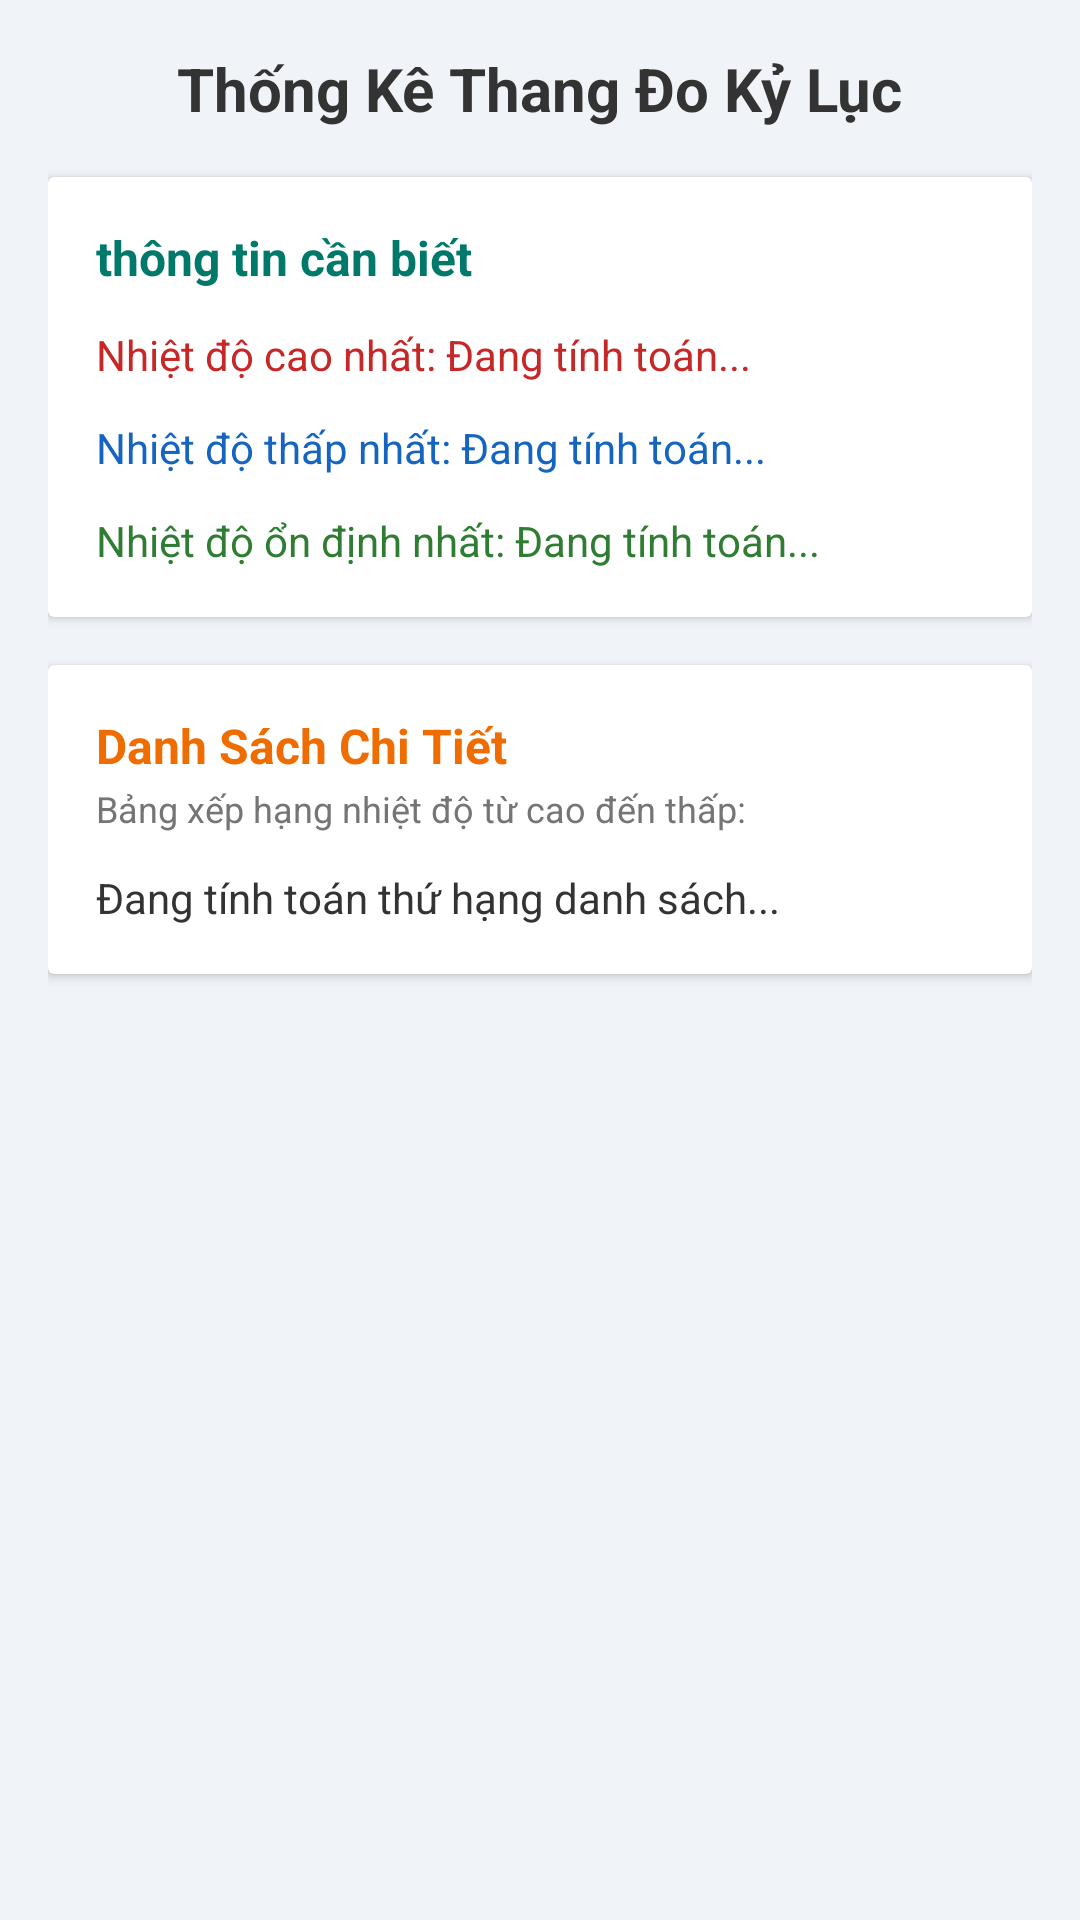

The Android layout XML behind this screen, and the referenced resources:
<!-- AndroidManifest.xml: application theme Theme.AppCompat.Light.NoActionBar -->
<!-- res/layout/activity_rank.xml -->
<?xml version="1.0" encoding="utf-8"?>
<ScrollView xmlns:android="http://schemas.android.com/apk/res/android"
    xmlns:app="http://android.com"
    android:layout_width="match_parent"
    android:layout_height="match_parent"
    android:background="#F0F4F8"
    android:padding="16dp">

    <LinearLayout
        android:layout_width="match_parent"
        android:layout_height="wrap_content"
        android:orientation="vertical">

        <TextView
            android:layout_width="wrap_content"
            android:layout_height="wrap_content"
            android:text="Thống Kê Thang Đo Kỷ Lục"
            android:textSize="20sp"
            android:textStyle="bold"
            android:textColor="#333333"
            android:layout_gravity="center_horizontal"
            android:layout_marginBottom="16dp" />

        
        <androidx.cardview.widget.CardView
            android:layout_width="match_parent"
            android:layout_height="wrap_content"
            app:cardCornerRadius="12dp"
            android:layout_marginBottom="16dp">

            <LinearLayout
                android:layout_width="match_parent"
                android:layout_height="wrap_content"
                android:orientation="vertical"
                android:padding="16dp">

                <TextView
                    android:layout_width="wrap_content"
                    android:layout_height="wrap_content"
                    android:text="thông tin cần biết"
                    android:textSize="16sp"
                    android:textStyle="bold"
                    android:textColor="#00796B"
                    android:layout_marginBottom="12dp" />

                <TextView
                    android:id="@+id/tvMaxRecord"
                    android:layout_width="match_parent"
                    android:layout_height="wrap_content"
                    android:text="Nhiệt độ cao nhất: Đang tính toán..."
                    android:textColor="#C62828"
                    android:textSize="14sp"
                    android:layout_marginBottom="12dp"/>

                <TextView
                    android:id="@+id/tvMinRecord"
                    android:layout_width="match_parent"
                    android:layout_height="wrap_content"
                    android:text="Nhiệt độ thấp nhất: Đang tính toán..."
                    android:textColor="#1565C0"
                    android:layout_marginBottom="12dp"
                    android:textSize="14sp"/>

                <TextView
                    android:id="@+id/tvStableRecord"
                    android:layout_width="match_parent"
                    android:layout_height="wrap_content"
                    android:text="Nhiệt độ ổn định nhất: Đang tính toán..."
                    android:textColor="#2E7D32"
                    android:textSize="14sp"/>
            </LinearLayout>
        </androidx.cardview.widget.CardView>

        
        <androidx.cardview.widget.CardView
            android:layout_width="match_parent"
            android:layout_height="wrap_content"
            app:cardCornerRadius="12dp"
            android:layout_marginBottom="20dp">

            <LinearLayout
                android:layout_width="match_parent"
                android:layout_height="wrap_content"
                android:orientation="vertical"
                android:padding="16dp">

                <TextView
                    android:layout_width="wrap_content"
                    android:layout_height="wrap_content"
                    android:text="Danh Sách Chi Tiết"
                    android:textSize="16sp"
                    android:textStyle="bold"
                    android:textColor="#EF6C00" />

                <TextView
                    android:layout_width="wrap_content"
                    android:layout_height="wrap_content"
                    android:text="Bảng xếp hạng nhiệt độ từ cao đến thấp:"
                    android:textColor="#757575"
                    android:textSize="12sp"
                    android:layout_marginTop="2dp"
                    android:layout_marginBottom="12dp" />

                <TextView
                    android:id="@+id/tvRankList"
                    android:layout_width="match_parent"
                    android:layout_height="wrap_content"
                    android:text="Đang tính toán thứ hạng danh sách..."
                    android:textColor="#333333"
                    android:textSize="14sp"
                    android:lineSpacingExtra="8dp" />
            </LinearLayout>
        </androidx.cardview.widget.CardView>

    </LinearLayout>
</ScrollView>
<!-- resources referenced by this layout -->
<resources>

</resources>
